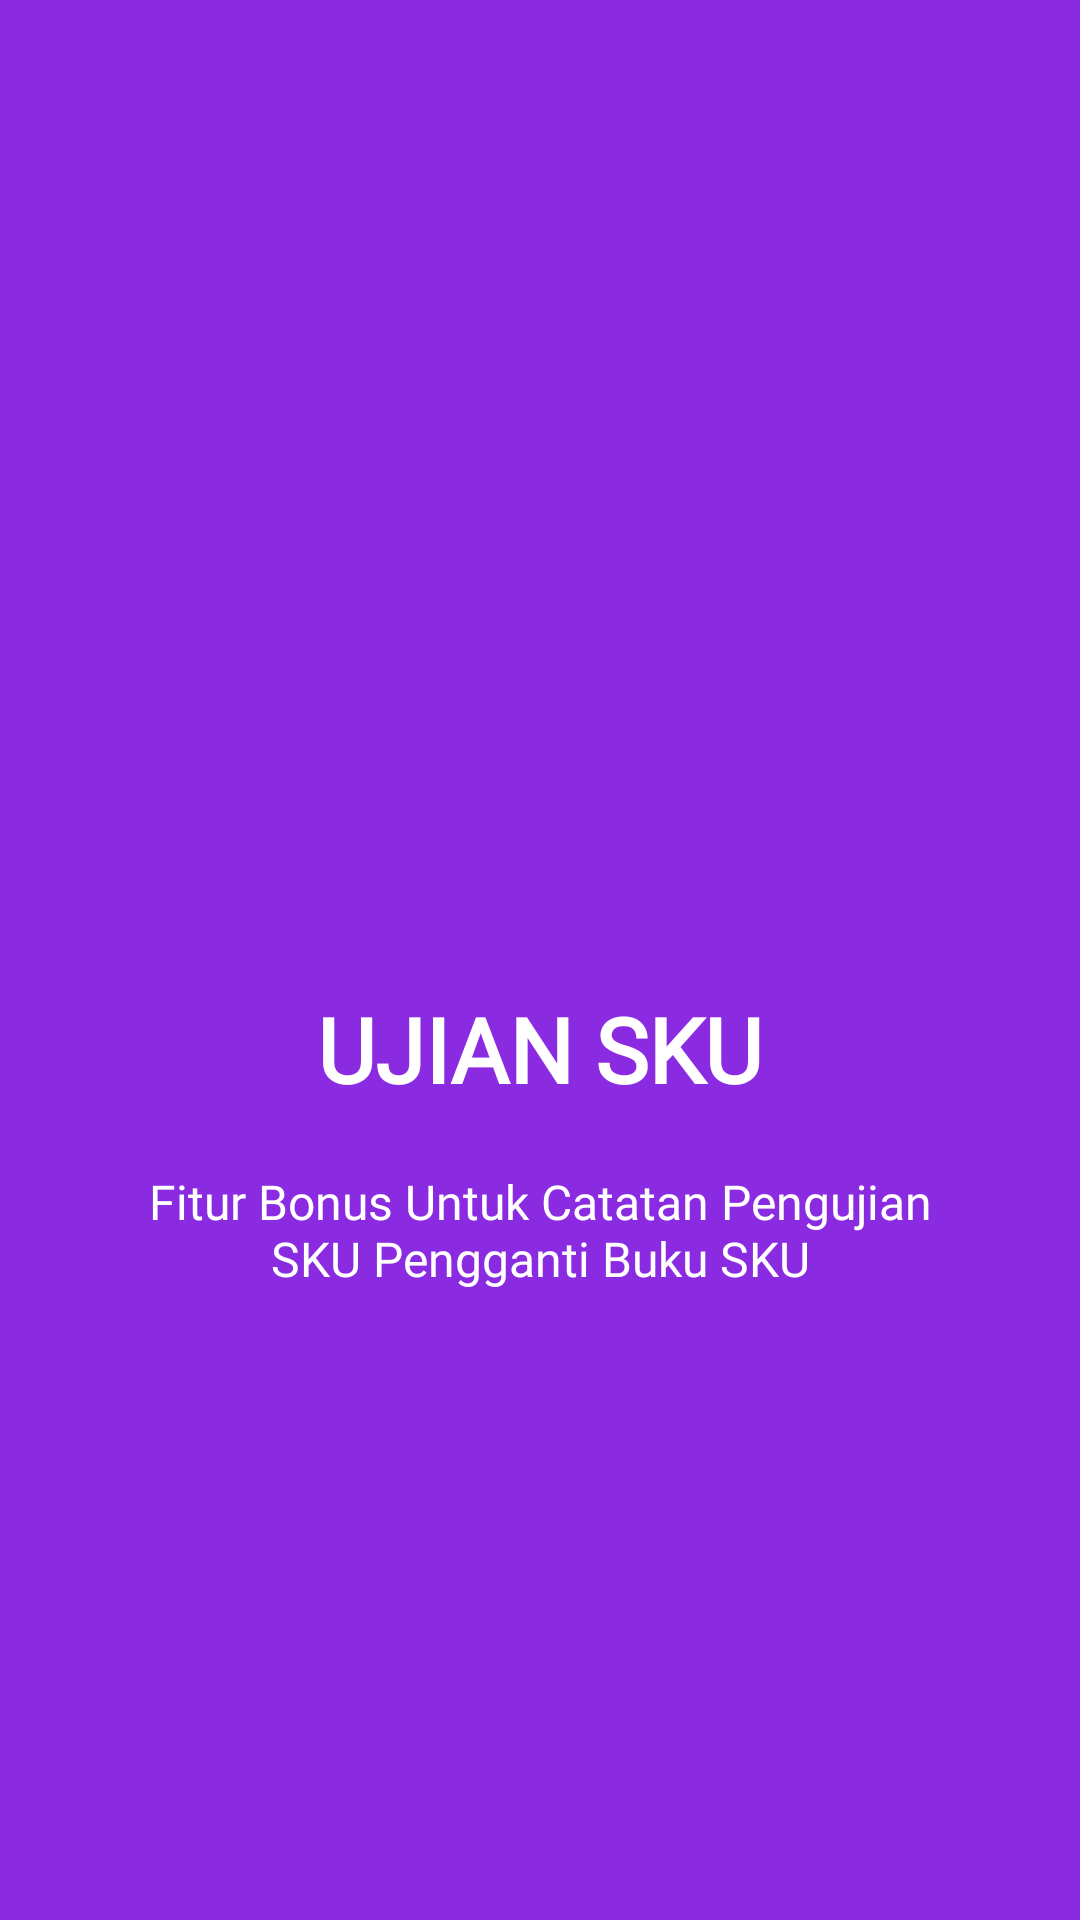

Layout XML and referenced resources for this Android screen:
<!-- AndroidManifest.xml: application theme Theme.SanmoriApps -->
<!-- res/layout/slide4.xml -->
<?xml version="1.0" encoding="utf-8"?>

<RelativeLayout xmlns:android="http://schemas.android.com/apk/res/android"
    android:layout_width="match_parent"
    android:layout_height="match_parent"
    android:background="@color/bg_screen4">

    <LinearLayout
        android:layout_width="wrap_content"
        android:layout_height="wrap_content"
        android:layout_centerInParent="true"
        android:gravity="center_horizontal"
        android:orientation="vertical">

        <ImageView
            android:layout_width="@dimen/img_width_height"
            android:layout_height="@dimen/img_width_height"
            android:src="@drawable/ic_ujiansku" />

        <TextView
            android:layout_width="wrap_content"
            android:layout_height="wrap_content"
            android:text="@string/slide_4_title"
            android:fontFamily="@font/ubuntu"
            android:textColor="@android:color/white"
            android:textSize="@dimen/slide_title"
            android:textStyle="bold" />

        <TextView
            android:layout_width="wrap_content"
            android:layout_height="wrap_content"
            android:layout_marginTop="20dp"
            android:paddingLeft="@dimen/desc_padding"
            android:paddingRight="@dimen/desc_padding"
            android:text="@string/slide_4_desc"
            android:fontFamily="@font/ubuntu"
            android:textAlignment="center"
            android:textColor="@android:color/white"
            android:textSize="@dimen/slide_desc" />

    </LinearLayout>

</RelativeLayout>
<!-- resources referenced by this layout -->
<resources>
  <color name="bg_screen4">#8A2BE2</color>
  <dimen name="desc_padding">40dp</dimen>
  <dimen name="img_width_height">120dp</dimen>
  <dimen name="slide_desc">16dp</dimen>
  <dimen name="slide_title">30dp</dimen>
  <string name="slide_4_desc">Fitur Bonus Untuk Catatan Pengujian SKU Pengganti Buku SKU</string>
  <string name="slide_4_title">UJIAN SKU</string>
  <style name="Theme.SanmoriApps" parent="Theme.MaterialComponents.DayNight.NoActionBar">
          
          <item name="colorPrimary">@color/coklat</item>
          <item name="colorPrimaryVariant">@color/coklat</item>
          <item name="colorOnPrimary">@color/white</item>
          
          <item name="colorSecondary">@color/teal_200</item>
          <item name="colorSecondaryVariant">@color/teal_700</item>
          <item name="colorOnSecondary">@color/black</item>
          
          <item name="android:statusBarColor" tools:targetApi="l">?attr/colorPrimaryVariant</item>
          
      </style>
  <color name="coklat">#964B00</color>
  <color name="white">#FFFFFFFF</color>
  <color name="teal_200">#964B00</color>
  <color name="teal_700">#FF018786</color>
  <color name="black">#FF000000</color>
</resources>
